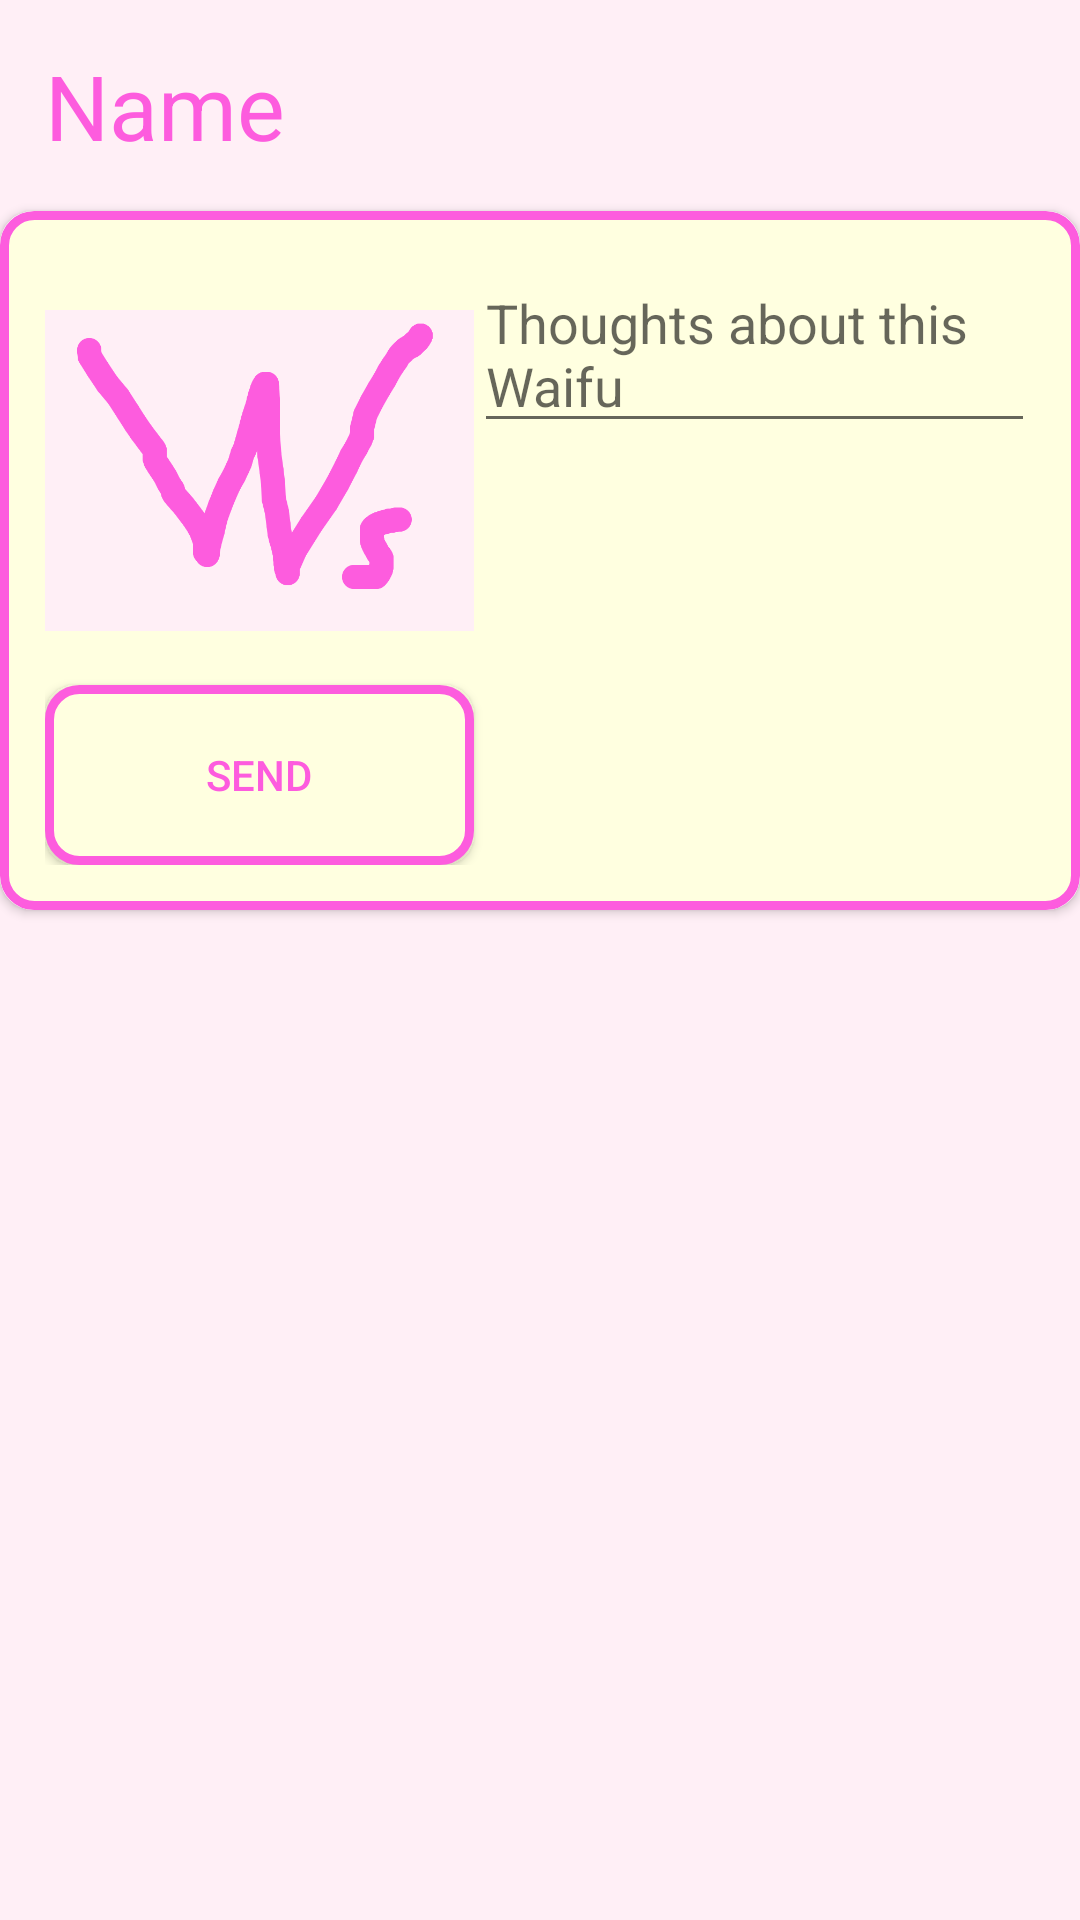

The Android layout XML behind this screen, and the referenced resources:
<!-- AndroidManifest.xml: application theme AppTheme -->
<!-- res/layout/activity_create_comment.xml -->
<?xml version="1.0" encoding="utf-8"?>
<androidx.constraintlayout.widget.ConstraintLayout xmlns:android="http://schemas.android.com/apk/res/android"
    xmlns:app="http://schemas.android.com/apk/res-auto"
    android:layout_width="match_parent"
    xmlns:tools="http://schemas.android.com/tools"
    android:background="@color/brancoRoaseado"
    tools:context=".ui.view.CreateCommentActivity"
    android:layout_height="match_parent">

    <TextView
        android:id="@+id/createCommentUserName"
        android:padding="15dp"
        android:layout_width="match_parent"
        android:layout_height="wrap_content"
        android:text="Name"
        android:textColor="@color/tabWord"
        android:textSize="@dimen/waifu_details_title"
        app:layout_constraintTop_toTopOf="parent" />

    <androidx.cardview.widget.CardView
        android:id="@+id/cardView2"
        android:layout_width="match_parent"
        android:layout_height="wrap_content"
        app:cardCornerRadius="11dip"
        app:layout_constraintTop_toBottomOf="@id/createCommentUserName">

        <RelativeLayout
            android:layout_width="match_parent"
            android:layout_height="match_parent"
            android:background="@drawable/cardboarder"
            android:padding="15dp">

            <Button
                android:layout_width="@dimen/square_cover"
                android:onClick="sendTheComment"
                android:background="@drawable/cardboarder"
                android:textColor="@color/tabWord"
                android:text="@string/send_value"
                android:layout_height="@dimen/button_height"
                android:layout_below="@id/createCommentUserPhoto"/>

            <ImageView
                android:id="@+id/createCommentUserPhoto"
                android:layout_width="@dimen/square_cover"
                android:layout_height="@dimen/square_cover"
                android:src="@drawable/waifus_symbol_a" />

            <EditText
                android:id="@+id/createCommentContent"
                android:layout_width="@dimen/long_text_width"
                android:layout_height="wrap_content"
                android:layout_toRightOf="@id/createCommentUserPhoto"
                android:hint="@string/comment_enter_text"
                android:textColor="@color/tabWord"
                android:textSize="@dimen/recycler_text_size" />

        </RelativeLayout>

    </androidx.cardview.widget.CardView>

</androidx.constraintlayout.widget.ConstraintLayout>
<!-- resources referenced by this layout -->
<resources>
  <color name="brancoRoaseado">#ffeff6</color>
  <color name="tabWord">#fd5cde</color>
  <dimen name="button_height">60dp</dimen>
  <dimen name="long_text_width">250dp</dimen>
  <dimen name="recycler_text_size">18dp</dimen>
  <dimen name="square_cover">143dp</dimen>
  <dimen name="waifu_details_title">30dp</dimen>
  <!-- drawable cardboarder (drawable) -->
  <?xml version="1.0" encoding="utf-8"?>
  <shape xmlns:android="http://schemas.android.com/apk/res/android">
      <solid android:color="#ffffe0"/>
      <stroke android:width="3dip" android:color="@color/tabWord" />
      <corners android:radius="10dip"/>
      <padding android:left="0dip" android:top="0dip" android:right="0dip" android:bottom="0dip" />
  </shape>
  <!-- drawable waifus_symbol_a: png bitmap (drawable-xxhdpi, 22904 bytes) -->
  <string name="comment_enter_text">Thoughts about this Waifu</string>
  <string name="send_value">Send</string>
  <style name="AppTheme" parent="Theme.AppCompat.Light.DarkActionBar">
          
          <item name="colorPrimary">@color/rosaTab</item>
          <item name="colorPrimaryDark">@color/tabWord</item>
          <item name="colorAccent">@color/colorAccent</item>
      </style>
  <color name="rosaTab">#ffd3fb</color>
  <color name="colorAccent">#03DAC5</color>
</resources>
